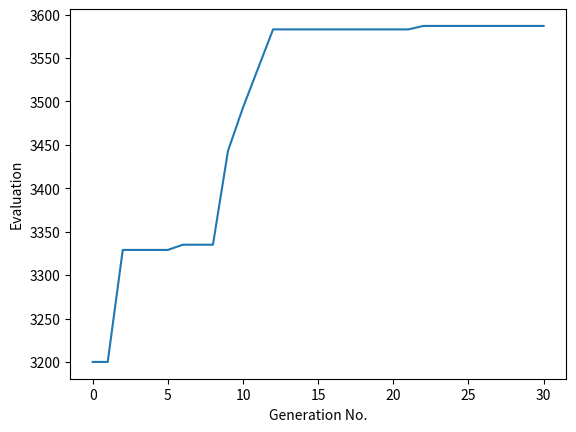

The matplotlib source for this figure:
#%%

import random
import numpy as np
import matplotlib.pyplot as plt

def f(w,x,y,z):
    return w**3 + x**2 - y**2 - z**2 + 2*y*z - 3*w*x + w* z - x * y + 2

def bin_to_dec(list_bin):
    # convert the number into list of bits

    decimal = 0
    for i in range(len(list_bin)):
        #returns the rightmost bit in the binary string
        digit = list_bin.pop()
        if digit == '1':
            decimal += pow(2, i)
    return decimal

def evaluation(solution):
    w = bin_to_dec(solution[0:4])
    x = bin_to_dec(solution[4:8])
    y = bin_to_dec(solution[8:12])
    z = bin_to_dec(solution[12:16])
    return f(w,x,y,z)

def generate_pop(n):
    population= []
    for i in range(n):
        solution = []
        # generate for w
        w = []
        for i in range(4):
            if random.random() < 0.5:
                w.append('1')
            else:
                w.append('0')

        # generate for x
        x = []
        for i in range(4):
            if random.random() < 0.5:
                x.append('1')
            else:
                x.append('0')

        # generate for y
        y = []
        for i in range(4):
            if random.random() < 0.5:
                y.append('1')
            else:
                y.append('0')

        # generate for z
        z = []
        for i in range(4):
            if random.random() < 0.5:
                z.append('1')
            else:
                z.append('0')

        solution = w + x + y + z
        population.append(solution)
    return population

def averaging(added, fitness):
    increased = [x + added for x in fitness]
    average = sum(increased) / len(increased)
    averaging = [x / average for x in increased]
    return averaging

def substring_swap(solution1, solution2):
    dimension = len(solution1)
    index1 = random.randint(0, dimension - 1)
    index2 = random.randint(0, dimension - 1)
    #the positions should not be the same
    while index1 == index2:
        index2 = random.randint(0, dimension - 1)

    if index1 < index2:
        left = index1
        right = index2
    else:
        left = index2
        right = index1

    baby1 = solution1[0:left] + solution2[left:right + 1] + solution1[right + 1:dimension]
    baby2 = solution2[0:left] + solution1[left:right + 1] + solution2[right + 1:dimension] 

    return baby1, baby2

def mutation(solution):
    dimension = len(solution)
    index1 = random.randint(0, dimension - 1)
    new_sol = solution
    if new_sol[index1] == '1':
        new_sol[index1] = '0'
    else:
        new_sol[index1] = '1'
    return new_sol

#generates percentage range based on percentage strength of each solution
def generate_wheel(percentages):
    wheel = []
    pair = []
    dimension = len(percentages)
    start = 0.0
    end = percentages[0]
    pair.append(start)
    pair.append(end)
    wheel.append(pair)
    for i in range(dimension):
        pair = []
        if i != 0:
            start = end
            end = end + percentages[i]
            pair.append(start)
            pair.append(end)
            wheel.append(pair)
    return wheel

#choose index of parent based on random number generated and the range in the r wheel
def select_parent(random_number, wheel):
    dimension = len(wheel)
    for i in range(dimension):
        if random_number > wheel[i][0]:
            if random_number < wheel[i][1]:
                return i + 1
            else:
                continue
#%%

n = 16
added = 2000
mutation_rate = 0.75
generations = 30

# generate population

popn = generate_pop(n)
print("The solutions")
for i in range(n):
    print(popn[i])

# calculate fitness

fitness_value = []
for i in range(n):
    fit = evaluation(popn[i])
    fitness_value.append(fit)
print(" ")
print("The Evaluation")
print(fitness_value)

# keep track of the best solution

all_fitness = []
index_best = np.argmax(fitness_value)
super_best_solution = popn[index_best] # a vector of 16 bits
super_best_fitness = max(fitness_value) #scalar value
print(" ")
print("Best Solution : ", super_best_solution)
print("Best Fitness : ", super_best_fitness)
all_fitness.append(super_best_fitness) # keep track of the best solution

for j in range(generations):
    print(" ")
    print("Generation : ", j)

    # calculate the strength of each solution
    ave = averaging(added, fitness_value)

    #convert the averaging into percentages
    percentages = [x/sum(ave) for x in ave]
    print(" ")
    print("The Strength")

    # generate the roulette wheel ranges
    wheel = generate_wheel(percentages)
    print(" ")
    print("The Wheel")
    print(wheel)

    # recombination
    new_popn = []
    for i in range(int(n/2)):

        # select two parents
        parent1 = select_parent(random.random(), wheel)
        parent2 = select_parent(random.random(), wheel)
        print(" ")
        print("Parents", parent1, " and ", parent2)

        # Ensure valid parents are selected
        if parent1 is None or parent2 is None:
            print("Error: Invalid parent selection")
            continue

        print(" ")
        print("Recombination : ", i)
        print("Before Swapping")
        print("Parent1", popn[parent1 - 1])
        print("Parent2", popn[parent2 - 1])
        print("Fitness Parent 1 : ", evaluation(popn[parent1 - 1]))
        print("Fitness Parent 2 : ", evaluation(popn[parent2 - 1]))
        babe1, babe2 = substring_swap(popn[parent1 - 1], popn[parent2 - 1])
        print("After Swapping")
        print("Baby1", babe1)
        print("Baby2", babe2)
        print("Fitness Baby 1 : ", evaluation(babe1))
        print("Fitness Baby 2 : ", evaluation(babe2))
        new_popn.append(babe1)
        new_popn.append(babe2)

    print("The New Solutions")
    for i in range(n):
        print(new_popn[i])

    # calculate fitness
    fitness_value = []
    for i in range(n):
        fit = evaluation(new_popn[i])
        fitness_value.append(fit)
    print(" ")
    print("The Evaluation")
    print(fitness_value)

    # mutation
    for i in range(n):
        random_number = random.random()
        if random_number < mutation_rate:
            mutated = mutation(new_popn[i])
            new_popn[i] = mutated

    # new population becomes the current population
    popn = new_popn

    print("The Mutated Solutions")
    for i in range(n):
        print(popn[i])

    # calculate fitness
    fitness_value = []
    for i in range(n):
        fit = evaluation(new_popn[i])
        fitness_value.append(fit)
    print(" ")
    print("The Evaluation")
    print(fitness_value)

    # determine best in this generation
    index_best = np.argmax(fitness_value)
    best_solution_this_gen = popn[index_best]
    best_fitness_this_gen = max(fitness_value)

    # compare with overall best
    if best_fitness_this_gen > super_best_fitness:
        super_best_solution = best_solution_this_gen
        super_best_fitness = best_fitness_this_gen

    print(" ")
    print("Best Solution : ", super_best_solution)
    print("Best Fitness : ", super_best_fitness)

    all_fitness.append(super_best_fitness)

print(all_fitness)
plt.plot(all_fitness)
plt.ylabel('Evaluation')
plt.xlabel('Generation No.')
plt.show()